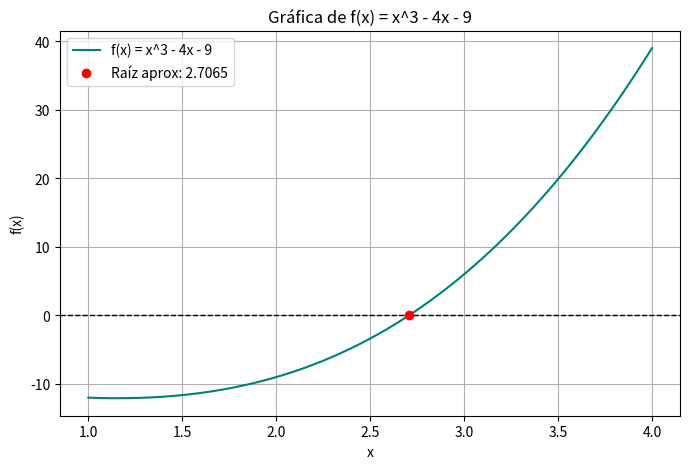

Write Python code to recreate this figure.
import numpy as np
import matplotlib.pyplot as plt

#1.Función
def f(x):
    return x**3 - 4*x - 9

# 2.Intervalo
a = 2.0
b = 3.0

#3. Calculamos f(a) y f(b)
fa = f(a)
fb = f(b)

#4. Verificamos el cambio de signo
print("--- Justificación de Cambio de Signo ---")
print(f"f({a}) = {fa:.4f}")
print(f"f({b}) = {fb:.4f}")
print(f"Multiplicación f(a) * f(b) = {fa * fb:.4f}")

if fa * fb < 0:
    print("Resultado: ¡Justificación correcta! Hay un cambio de signo.")
else:
    print("Resultado: No hay cambio de signo, revisa el intervalo.")

#5.Bisección
tolerancia = 1e-6
iteracion = 1

print("\n--- Paso 2: Tabla de Iteraciones (Método de Bisección) ---")
print(f"{'Iter':<6} | {'a':<10} | {'b':<10} | {'x (Punto medio)':<15} | {'f(x)':<15}")
print("-" * 65)

#6. Ciclo while
while abs(b - a) > tolerancia:
    c = (a + b) / 2
    fc = f(c)
    
    print(f"{iteracion:<6} | {a:<10.5f} | {b:<10.5f} | {c:<15.5f} | {fc:<15.5f}")
    
    if fa * fc < 0:
        b = c
        fb = fc
    else:
        a = c
        fa = fc
        
    iteracion += 1
    if iteracion > 100:
        break

#7. Resultado final
raiz_aproximada = (a + b) / 2
print("-" * 65)
print(f"\n¡Listo! El método convergió.")
print(f"Raíz aproximada = {raiz_aproximada:.6f}")

#8.Gráfica
print("\n--- Paso 3: Generando Gráfica ---")
x_vals = np.linspace(1, 4, 500)
y_vals = [f(val) for val in x_vals]

plt.figure(figsize=(8, 5))
plt.plot(x_vals, y_vals, label='f(x) = x^3 - 4x - 9', color='teal')
plt.axhline(0, color='black', linewidth=1, linestyle='--')
plt.plot(raiz_aproximada, f(raiz_aproximada), 'ro', label=f'Raíz aprox: {raiz_aproximada:.4f}')

plt.xlabel("x")
plt.ylabel("f(x)")
plt.title("Gráfica de f(x) = x^3 - 4x - 9")
plt.grid(True)
plt.legend()
plt.show()
